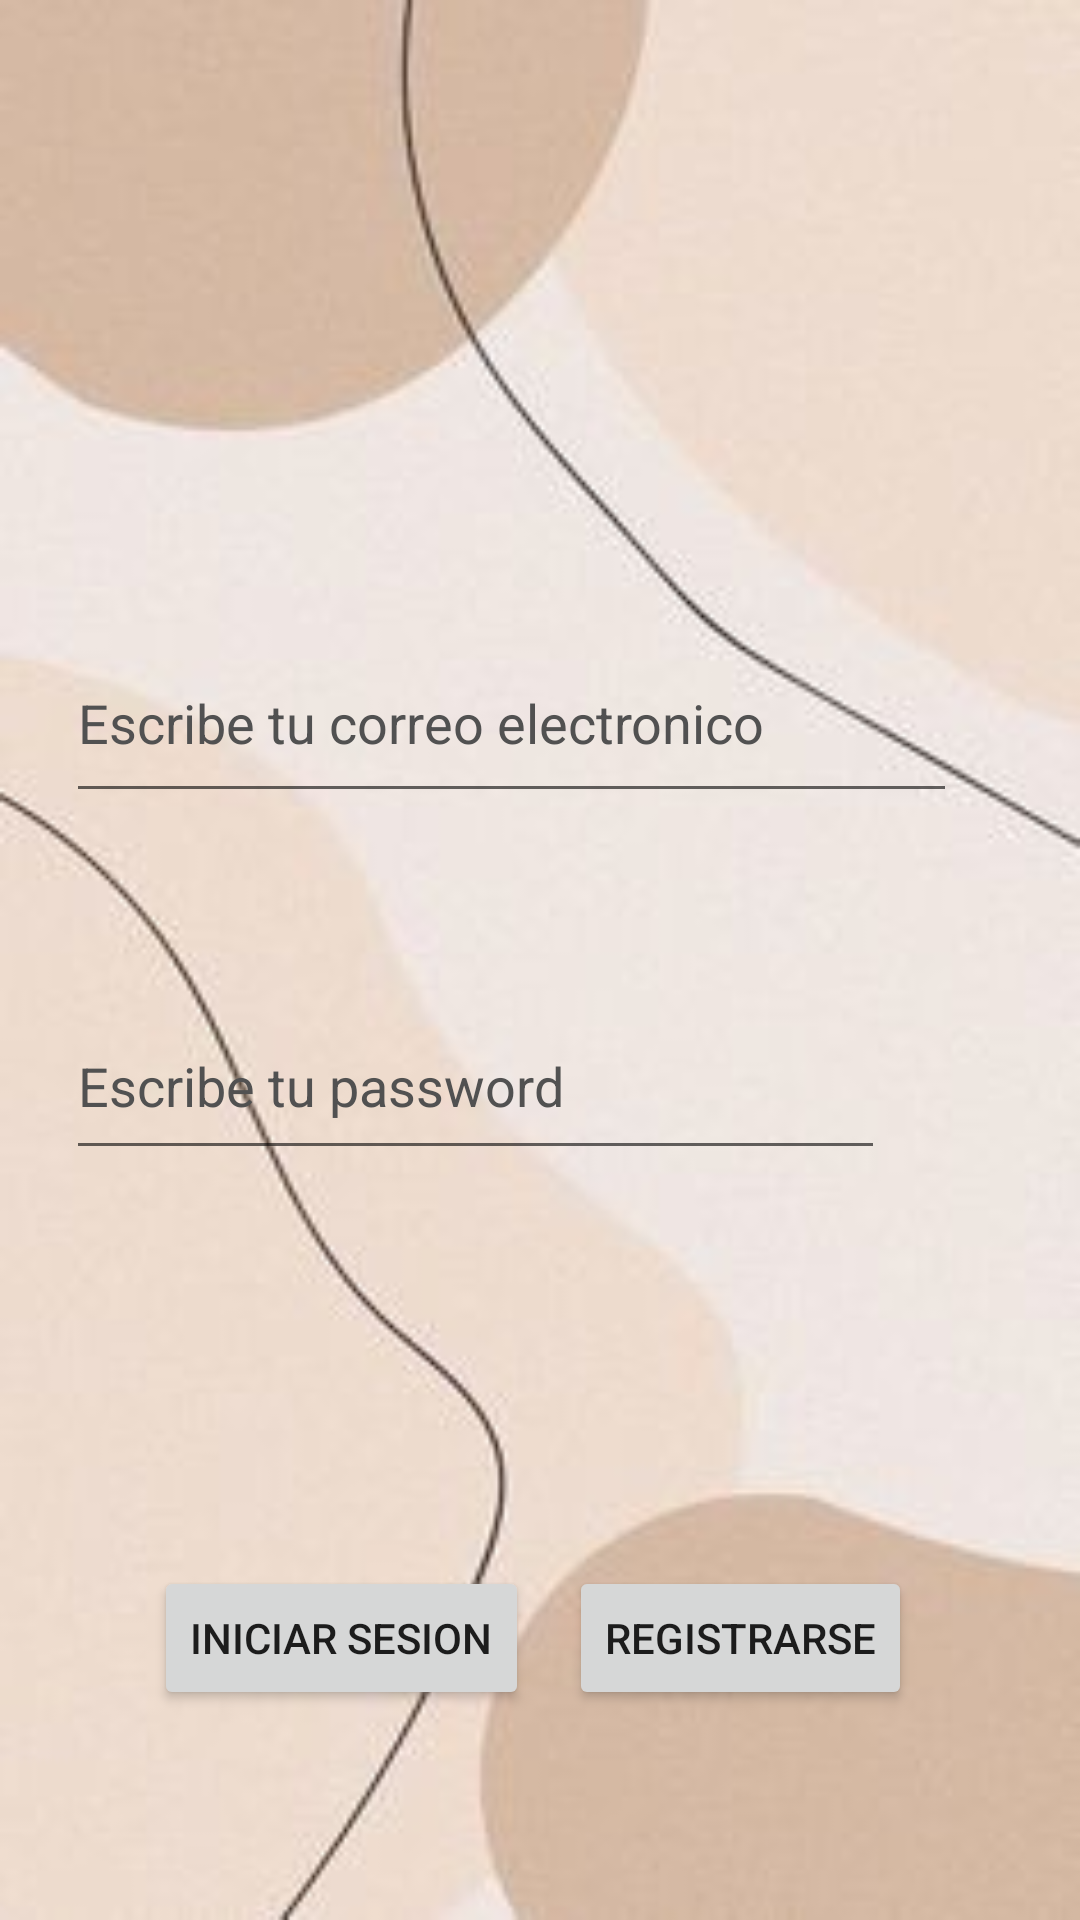

Here is an Android app screen rendered from its layout file. Give the layout XML and the strings, colors and styles it references.
<!-- AndroidManifest.xml: activity theme Theme.ProyectoFinalModulo_IreneCdV -->
<!-- res/layout/activity_main.xml -->
<?xml version="1.0" encoding="utf-8"?>
<androidx.constraintlayout.widget.ConstraintLayout xmlns:android="http://schemas.android.com/apk/res/android"
    xmlns:app="http://schemas.android.com/apk/res-auto"
    xmlns:tools="http://schemas.android.com/tools"
    android:layout_width="match_parent"
    android:layout_height="match_parent"
    android:background="@drawable/fondomain"
    tools:context=".MainActivity">

    <EditText
        android:id="@+id/EmailAddress"
        android:layout_width="297dp"
        android:layout_height="63dp"
        android:layout_marginTop="208dp"
        android:ems="10"
        android:textColorHint="#515151"
        android:textColor="@color/black"
        android:hint="Escribe tu correo electronico"

        android:inputType="textEmailAddress"
        app:layout_constraintEnd_toEndOf="parent"
        app:layout_constraintHorizontal_bias="0.351"
        app:layout_constraintStart_toStartOf="parent"
        app:layout_constraintTop_toTopOf="parent" />

    <EditText
        android:id="@+id/TextPassword"
        android:layout_width="273dp"
        android:layout_height="59dp"
        android:layout_marginTop="60dp"
        android:ems="10"
        android:hint="Escribe tu password"
        android:textColor="@color/black"
        android:inputType="textPassword"
        android:textColorHint="#515151"
        app:layout_constraintEnd_toEndOf="parent"
        app:layout_constraintHorizontal_bias="0.253"
        app:layout_constraintStart_toStartOf="parent"
        app:layout_constraintTop_toBottomOf="@+id/EmailAddress" />

    <Button
        android:id="@+id/BIniciarSesion"
        android:layout_width="wrap_content"
        android:layout_height="wrap_content"
        android:layout_marginStart="36dp"
        android:layout_marginTop="132dp"
        android:text="Iniciar sesion"
        app:layout_constraintEnd_toStartOf="@+id/Registrarse"
        app:layout_constraintHorizontal_bias="0.535"
        app:layout_constraintStart_toStartOf="parent"
        app:layout_constraintTop_toBottomOf="@+id/TextPassword" />

    <Button
        android:id="@+id/Registrarse"
        android:layout_width="wrap_content"
        android:layout_height="wrap_content"
        android:layout_marginTop="132dp"
        android:layout_marginEnd="56dp"
        android:text="Registrarse"
        app:layout_constraintEnd_toEndOf="parent"
        app:layout_constraintTop_toBottomOf="@+id/TextPassword" />

</androidx.constraintlayout.widget.ConstraintLayout>
<!-- resources referenced by this layout -->
<resources>
  <!-- drawable fondomain: jpg bitmap (drawable, 7956 bytes) -->
  <style name="Theme.ProyectoFinalModulo_IreneCdV" parent="Theme.MaterialComponents.DayNight.DarkActionBar">
          
          <item name="colorPrimary">#009688</item>
          <item name="colorPrimaryVariant">#B2DFDB</item>
          <item name="colorOnPrimary">@color/white</item>
          
          <item name="colorSecondary">#E040FB</item>
          <item name="colorSecondaryVariant">#FFFFFF</item>
          <item name="colorOnSecondary">@color/black</item>
          
          <item name="android:statusBarColor">?attr/colorPrimaryVariant</item>
          
      </style>
  <!-- not gathered from this repository: default colours our renderer supplied (Android Studio template values) -->
  <color name="black">#FF000000</color>
  <color name="white">#FFFFFFFF</color>
</resources>
